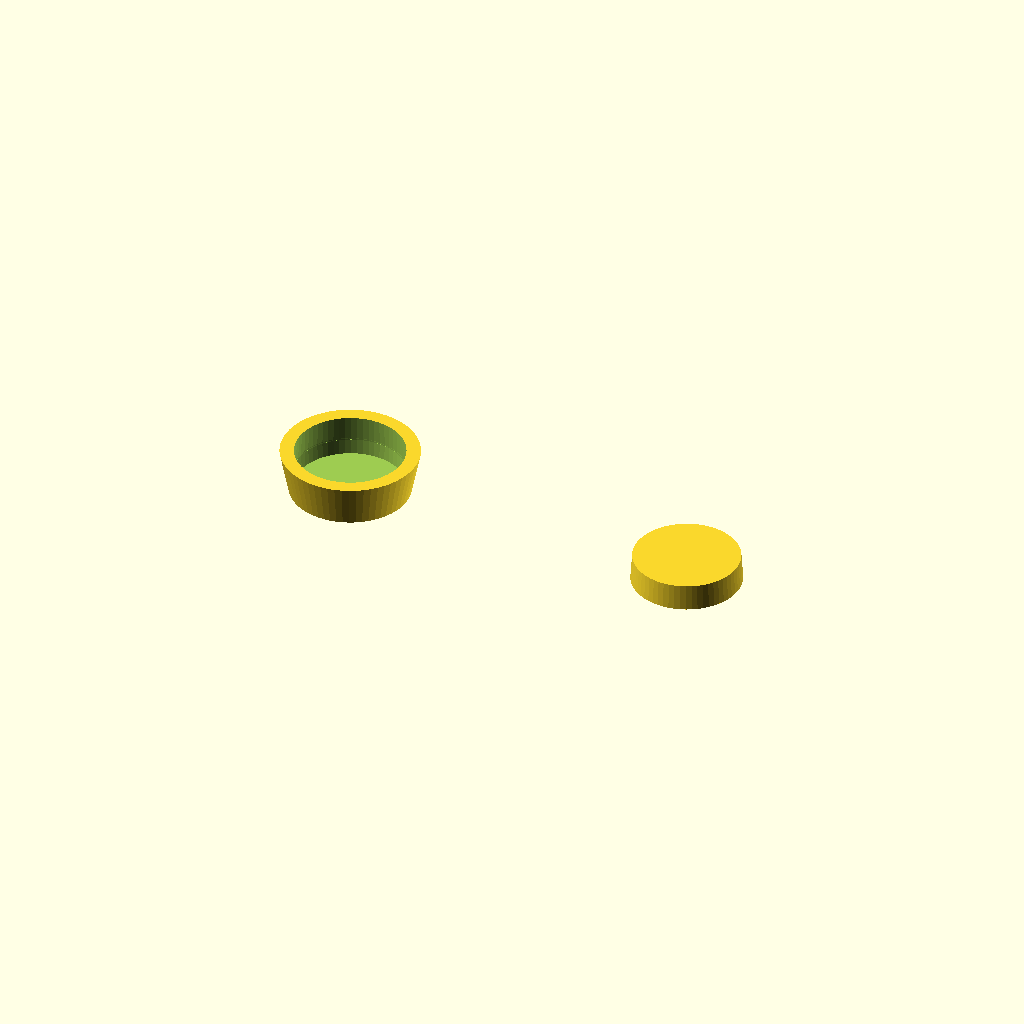
Cell 1: rendered with the file's own defaults.
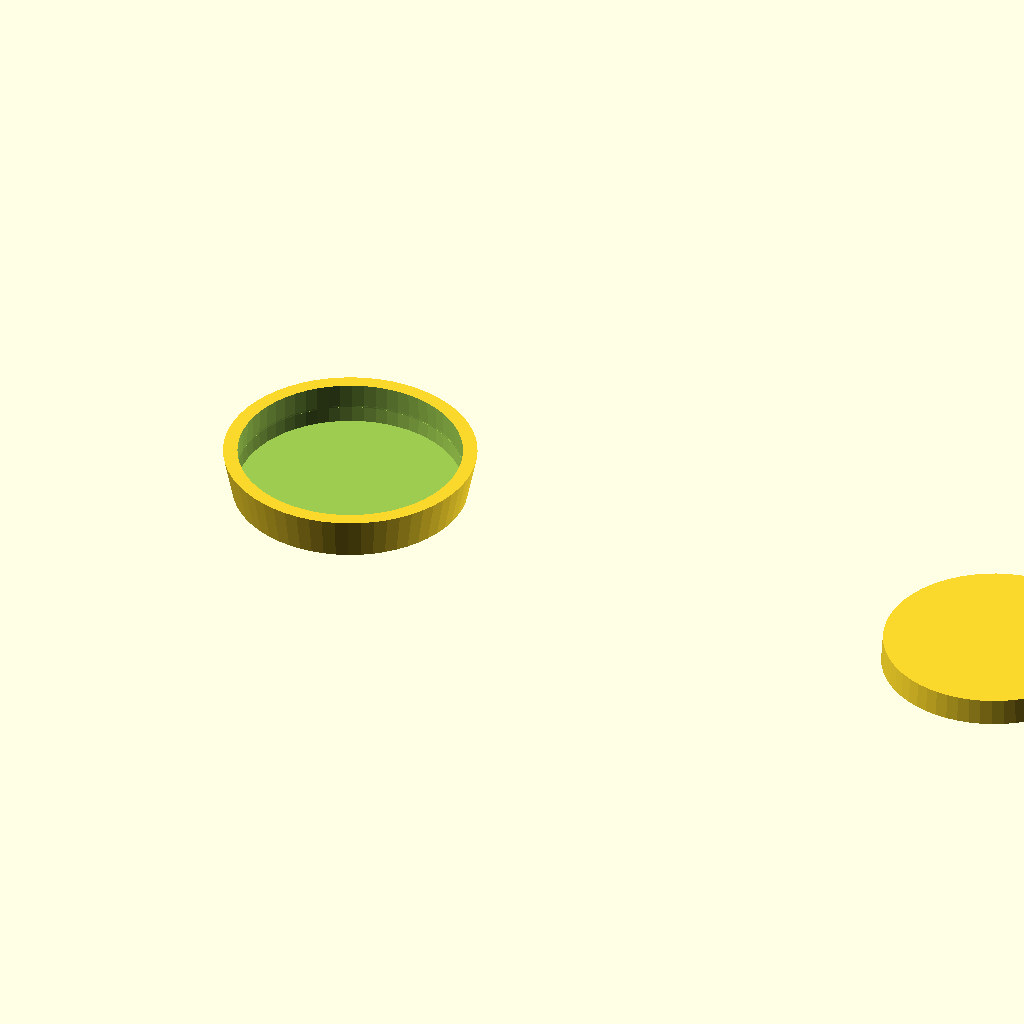
Cell 2: the same model with magnet = 25.2.
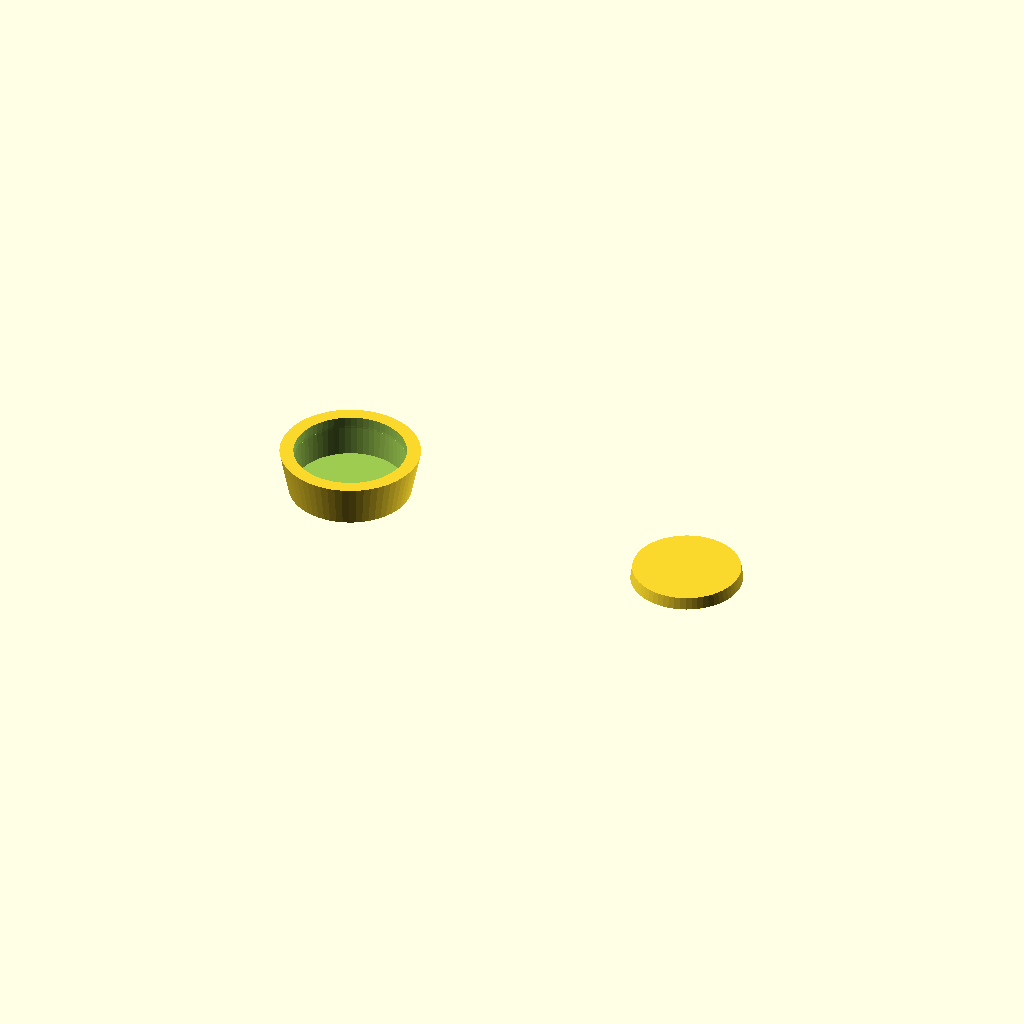
Cell 3 — magneth set to 3.2, the other parameters unchanged.
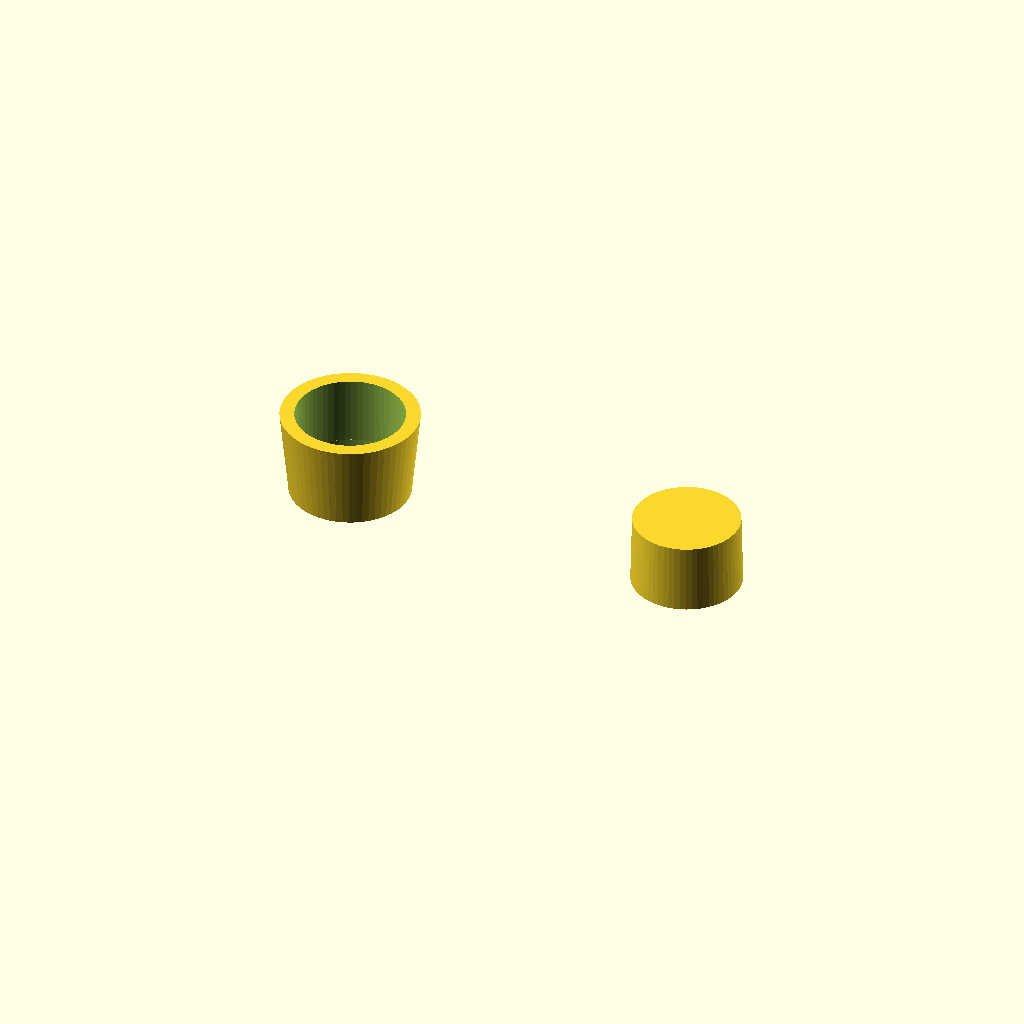
Cell 4: h = 10 (everything else at default).
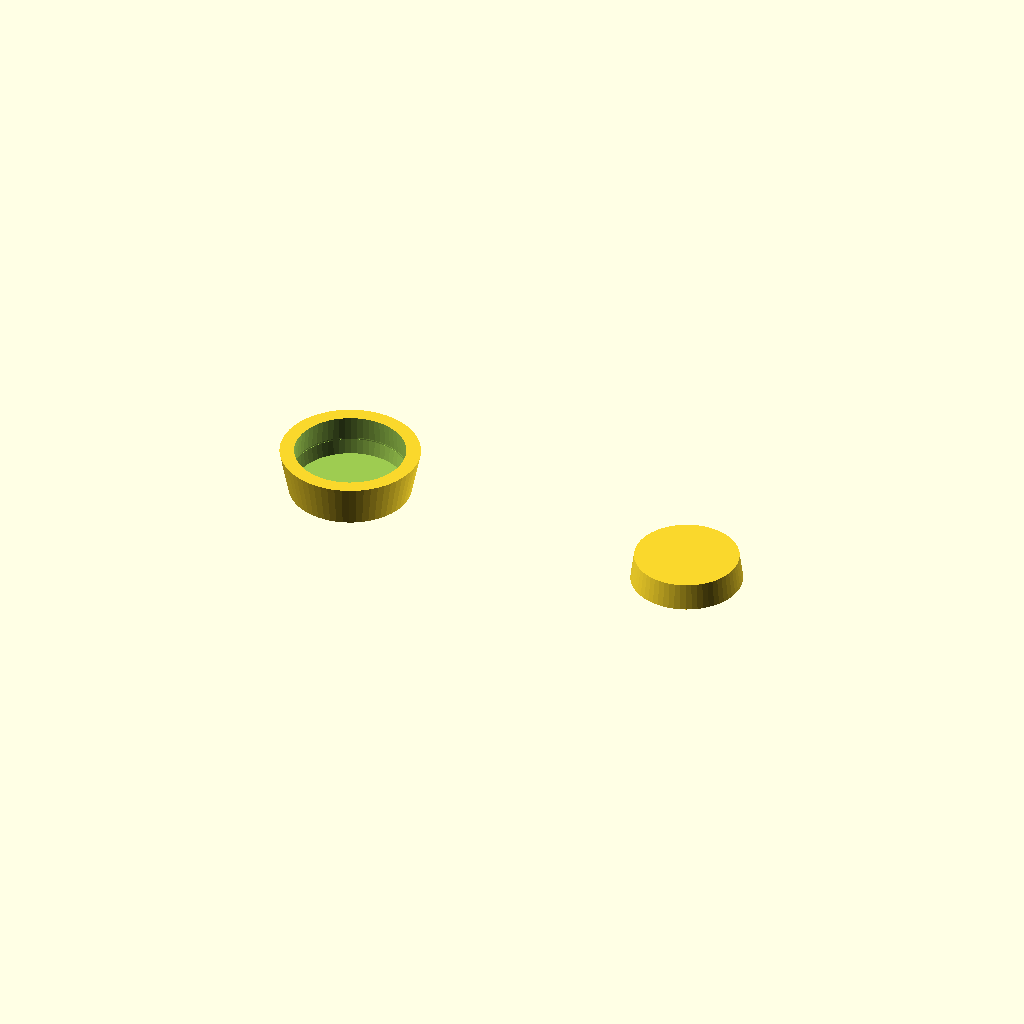
Cell 5: the same model with tol = 0.4.
All cells are drawn from one camera (rotation 55°, 0°, 25°, orthographic, colour scheme Cornfield), so only the parameter changes between them.
The OpenSCAD source (inputs/thingiverse/files/thing-3698124/42879996/files/round-magnet-handle.scad):
// I found magnets of these sizes in my magnet collection:
// 12.6 x 1.6
// 9.6 1.5

// Diameter of magnet disk
magnet = 12.6; 
// thickness of magnet disk
magneth = 1.6;
// handle height
h = 5;
// layer thickness of bottom
layer = 0.2;

/* [extras] */
// fit tolerance for the magnet
tol = 0.2;
// diameter change bottom to top
taper = 2;
dia = magnet+0.4*3;;

/* [hidden] */
$fn = 60;
difference() {
    cylinder(h=h, d1=dia, d2=dia+taper);
    translate([0,0,layer])cylinder(h=magneth+layer*2, d1=magnet, d2=magnet+tol);
    translate([0,0,magneth+layer*2]) cylinder(h=h, d1=magnet+tol, d2=magnet-tol);
}

// plug
translate([dia*3,0,0]) cylinder(h=h-magneth-layer*2, d1=magnet, d2=magnet-tol*2);
Customizer parameters (derived from the source; name, type, default, range or options):
magnet: number, default 12.6
magneth: number, default 1.6
h: number, default 5
layer: number, default 0.2
tol: number, default 0.2
taper: number, default 2
